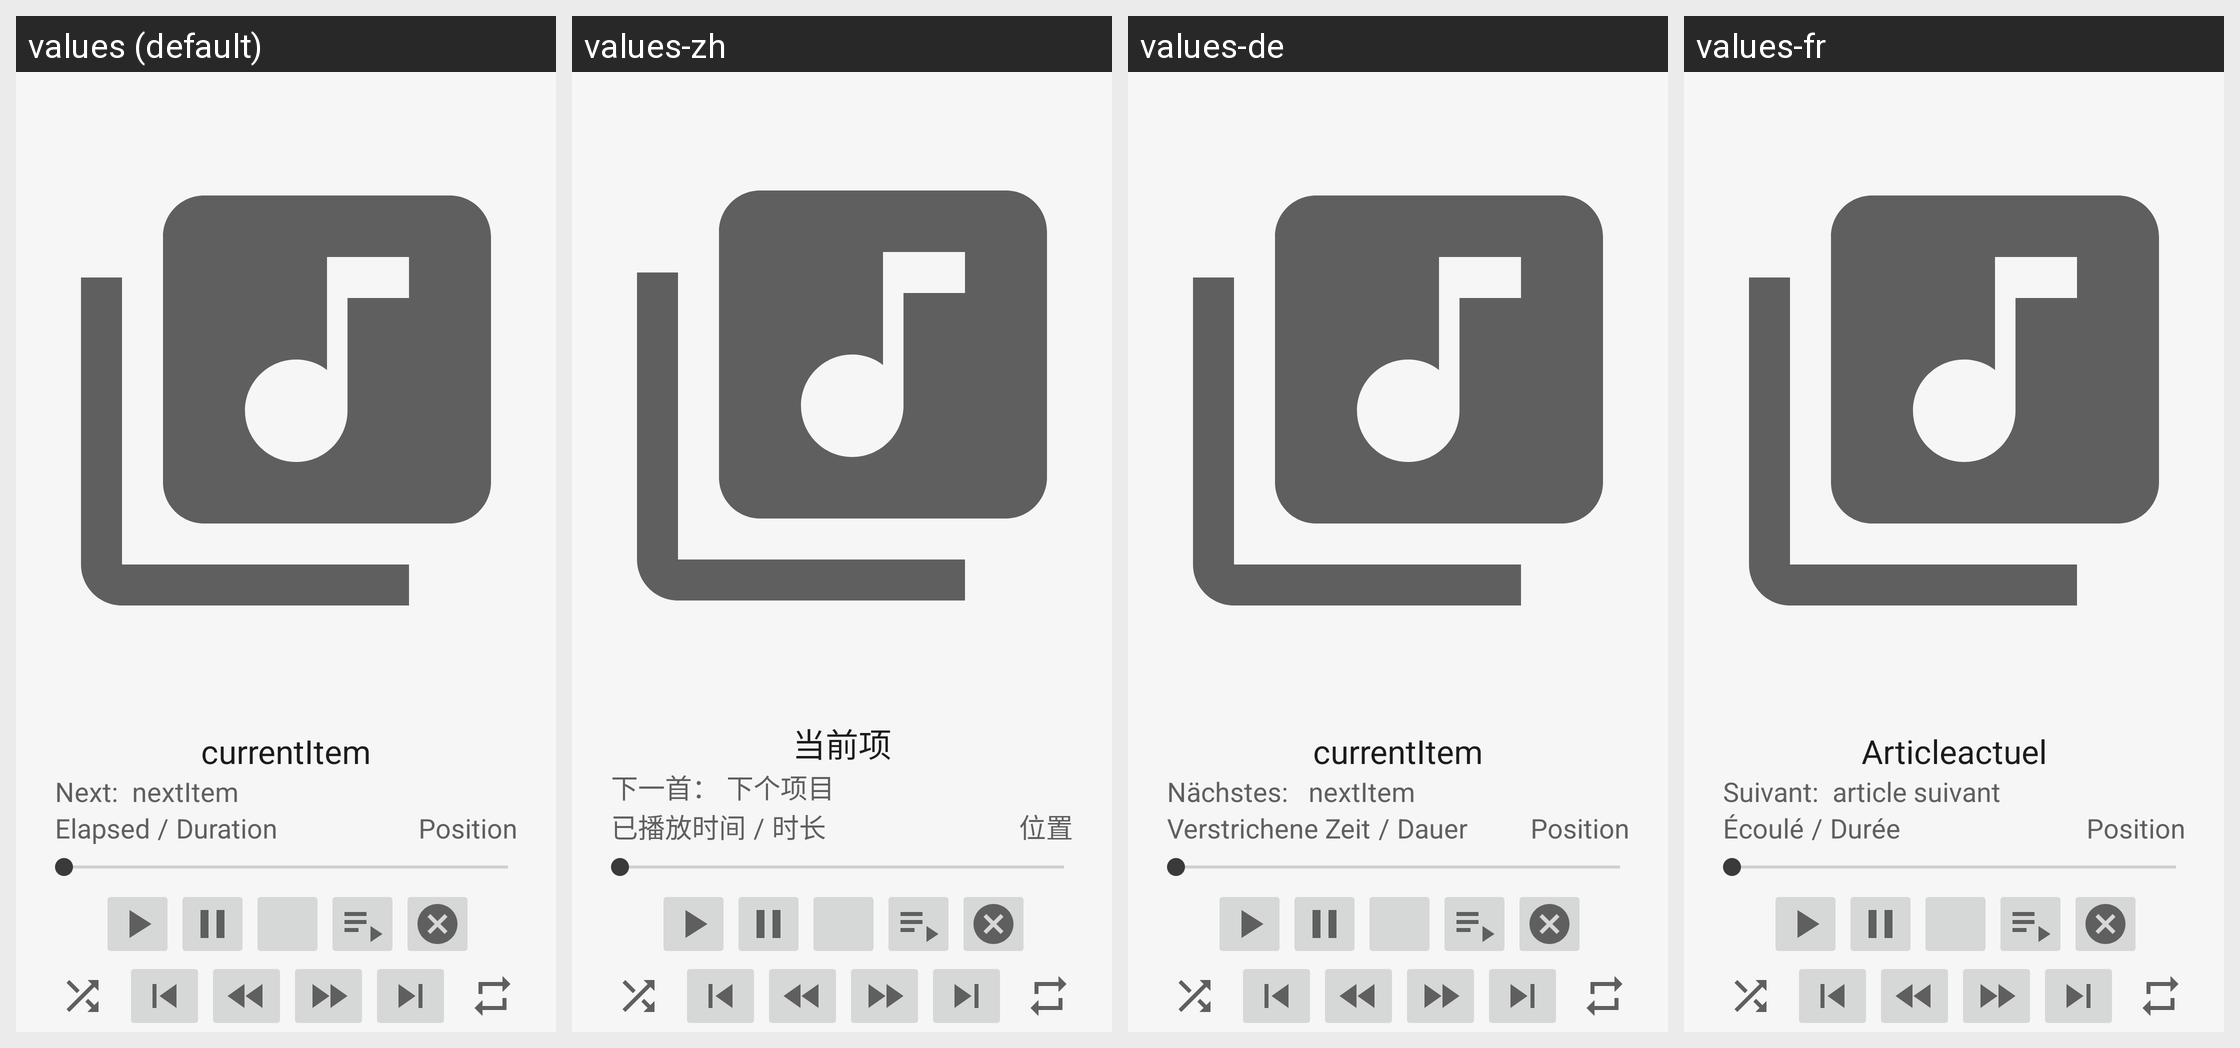

Translations of the strings shown on this Android screen, per locale in the grid:
Android screen res/layout/activity_music_player.xml rendered under 4 locales, left to right: values (default), values-zh, values-de, values-fr. Device: Nexus 5 (rendered at 1080×1920; each locale shown at half size, 540×960, under a caption strip naming it); theme AppTheme.
Other locales in the repository, not shown: values-es, values-nl, values-pt.
Strings drawn on this screen, with the default value and each locale's value (text and hints the layout hard-codes, and strings that could not be matched under every locale, appear in the picture but are not listed):

playerCurrentItem
  values: currentItem
  values-zh: 当前项
  values-de: currentItem
  values-fr: Articleactuel

musicActivityNextLabel
  values: Next: 
  values-zh: 下一首：
  values-de: Nächstes:  
  values-fr: Suivant: 

playerNextItem
  values: nextItem
  values-zh: 下个项目
  values-de: nextItem
  values-fr: article suivant

playerTimeElapsed
  values: Elapsed
  values-zh: 已播放时间
  values-de: Verstrichene Zeit
  values-fr: Écoulé

playerTimeSeparator
  values: /
  values-zh: /  [not translated; the default value is used]
  values-de: /  [not translated; the default value is used]
  values-fr: /  [not translated; the default value is used]

playerTimeDuration
  values: Duration
  values-zh: 时长
  values-de: Dauer
  values-fr: Durée

playerPosition
  values: Position
  values-zh: 位置
  values-de: Position
  values-fr: Position
